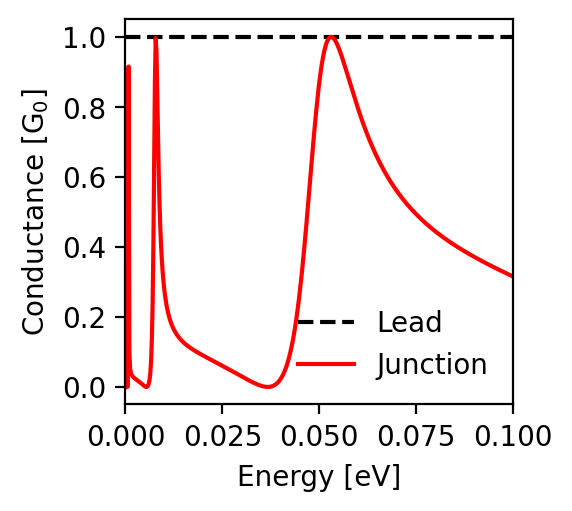

The table this chart was drawn from, first rows:
energy; conductance_lead; conductance_junction
-0.1; 1.0; 0.316
-0.0998; 1.0; 0.317
-0.0996; 1.0; 0.318
-0.0994; 1.0; 0.319
-0.0992; 1.0; 0.32
-0.099; 1.0; 0.321
-0.0988; 1.0; 0.322
-0.0986; 1.0; 0.323
-0.0984; 1.0; 0.324
-0.0982; 1.0; 0.325
-0.098; 1.0; 0.326
-0.0978; 1.0; 0.327
-0.0976; 1.0; 0.328
-0.0974; 1.0; 0.329
-0.0972; 1.0; 0.33
-0.097; 1.0; 0.331
-0.0968; 1.0; 0.333
-0.0966; 1.0; 0.334
-0.0964; 1.0; 0.335
-0.0962; 1.0; 0.336
-0.096; 1.0; 0.337
-0.0958; 1.0; 0.338
-0.0956; 1.0; 0.339
-0.0954; 1.0; 0.34
-0.0952; 1.0; 0.341
-0.095; 1.0; 0.342
-0.0948; 1.0; 0.344
-0.0946; 1.0; 0.345
-0.0944; 1.0; 0.346
-0.0942; 1.0; 0.347
-0.094; 1.0; 0.348
-0.0938; 1.0; 0.349
-0.0936; 1.0; 0.35
-0.0934; 1.0; 0.351
-0.0932; 1.0; 0.353
-0.093; 1.0; 0.354
-0.0928; 1.0; 0.355
-0.0926; 1.0; 0.356
-0.0924; 1.0; 0.357
-0.0922; 1.0; 0.358
-0.092; 1.0; 0.36
-0.0918; 1.0; 0.361
-0.0916; 1.0; 0.362
-0.0914; 1.0; 0.363
-0.0912; 1.0; 0.364
-0.091; 1.0; 0.366
-0.0908; 1.0; 0.367
-0.0906; 1.0; 0.368
-0.0904; 1.0; 0.369
-0.0902; 1.0; 0.37
-0.09; 1.0; 0.372
-0.0898; 1.0; 0.373
-0.0896; 1.0; 0.374
-0.0894; 1.0; 0.375
-0.0892; 1.0; 0.377
-0.089; 1.0; 0.378
-0.0888; 1.0; 0.379
-0.0886; 1.0; 0.38
-0.0884; 1.0; 0.382
-0.0882; 1.0; 0.383
... 941 more rows
